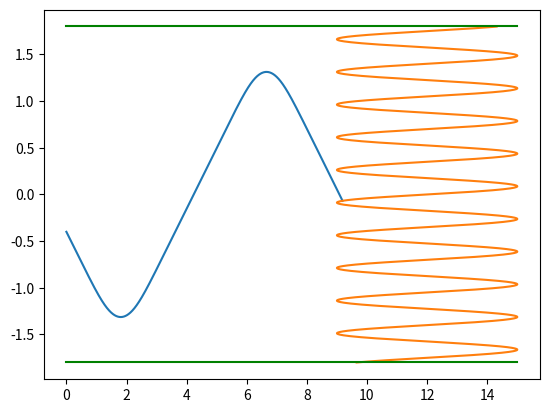

This chart was generated by the following Python code:
import numpy as np
import matplotlib.pyplot as plt

R = 1.8
n2 = 1


def f1(y):
    return 1.4 + 0.3 * np.cos(0.5 * (y ** 4))


def Zf(y):
    return 12 + 3 * np.sin(17.951958020513104 * y)


omega = 3.3 * 10 ** 14
y0 = -0.4
alpha = -42


def getN1(y):
    return f1(y) * (1 - ((0.35 * 10 ** 14) / omega) ** 2)


def getStartSin():
    n1_0 = getN1(y0)
    sinBeta = np.sin(np.pi / 2 - np.arcsin(np.sin(abs(alpha)) * n2 / n1_0))
    return sinBeta, np.sign(alpha)


hop = 0.001

currentY = y0
currentZ = 0
currentN = getN1(currentY)
currentSin, direction = getStartSin()
totalLength = 0


def makeStep():
    global currentY
    global currentZ
    global currentN
    global currentSin
    global totalLength
    global direction

    newY = currentY + np.sqrt(1 - currentSin ** 2) * hop * direction
    newZ = currentZ + np.abs(currentSin) * hop
    newN = getN1(newY) if R >= abs(newY) else n2
    newSin = (currentSin * currentN) / newN

    totalLength += hop
    currentY = newY
    currentZ = newZ

    if (abs(newSin) >= 1):
        direction *= -1
        return

    currentN = newN
    currentSin = newSin


pointsByY = []
pointsByZ = []


def start():
    while (currentZ < Zf(currentY)):
        pointsByY.append(currentY)
        pointsByZ.append(currentZ)
        makeStep()

    print(totalLength)
    t1 = np.arange(-R, R, 0.001)
    plt.plot(pointsByZ, pointsByY, Zf(t1), t1, [0, 15], [R, R], 'g', [0, 15], [-R, -R], 'g')
    plt.show()


start()
